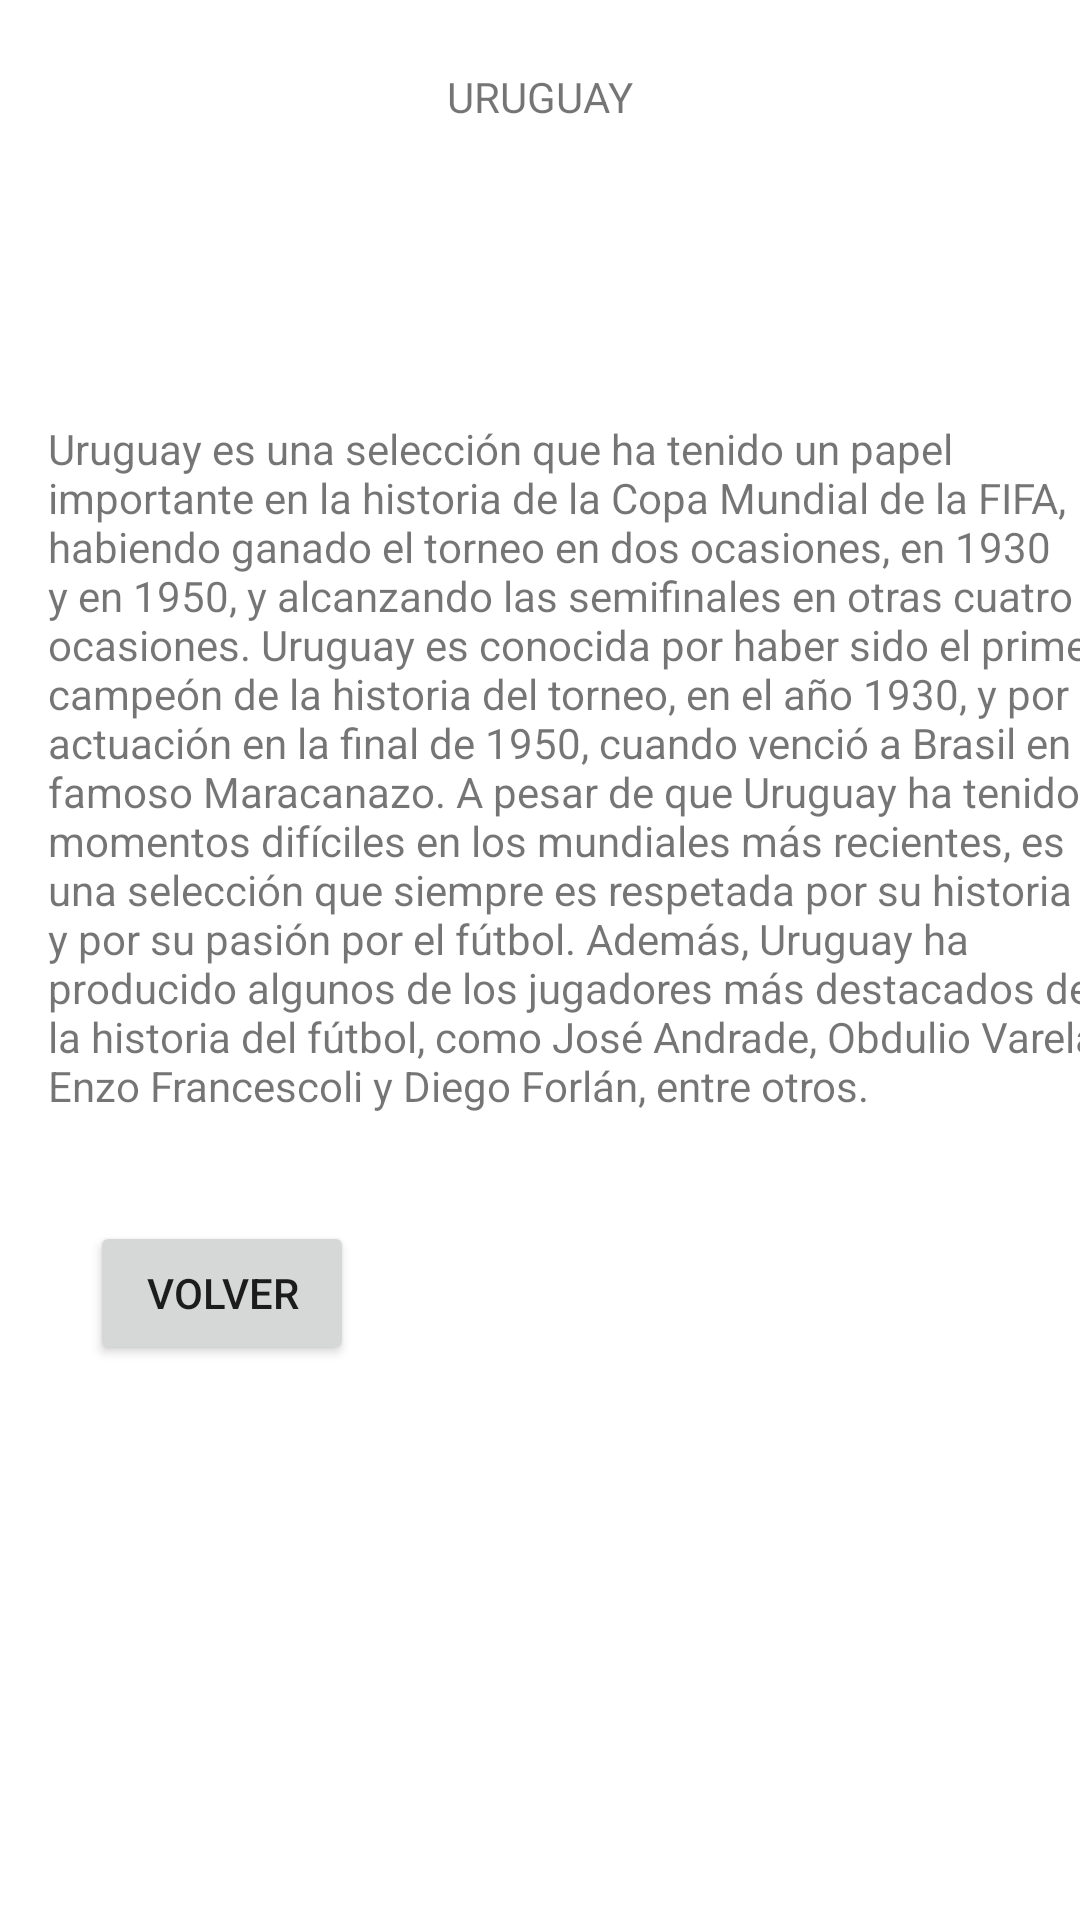

Write the Android layout XML for this screen, with the resource values it uses.
<!-- AndroidManifest.xml: application theme Theme.APLICACION -->
<!-- res/layout/activity_uruguay.xml -->
<?xml version="1.0" encoding="utf-8"?>
<androidx.constraintlayout.widget.ConstraintLayout xmlns:android="http://schemas.android.com/apk/res/android"
    xmlns:app="http://schemas.android.com/apk/res-auto"
    xmlns:tools="http://schemas.android.com/tools"
    android:layout_width="match_parent"
    android:layout_height="match_parent"
    tools:context=".UruguayActivity">

    <TextView
        android:id="@+id/txturuguay"
        android:layout_width="wrap_content"
        android:layout_height="wrap_content"
        android:layout_marginTop="22dp"
        android:layout_marginBottom="98dp"
        android:text="@string/titulouruguay"
        app:layout_constraintBottom_toTopOf="@+id/descripcionuruguay"
        app:layout_constraintEnd_toEndOf="parent"
        app:layout_constraintStart_toStartOf="parent"
        app:layout_constraintTop_toTopOf="parent" />

    <ListView
        android:id="@+id/titulosuruguay"
        android:layout_width="0dp"
        android:layout_height="0dp"
        android:layout_marginStart="1dp"
        android:layout_marginEnd="1dp"
        android:layout_marginBottom="1dp"
        app:layout_constraintBottom_toBottomOf="parent"
        app:layout_constraintEnd_toEndOf="parent"
        app:layout_constraintStart_toStartOf="parent"
        app:layout_constraintTop_toBottomOf="@+id/btnvolver8" />

    <TextView
        android:id="@+id/descripcionuruguay"
        android:layout_width="wrap_content"
        android:layout_height="wrap_content"
        android:layout_marginStart="16dp"
        android:layout_marginBottom="154dp"
        android:text="@string/descripcionuruguay"
        app:layout_constraintBottom_toTopOf="@+id/titulosuruguay"
        app:layout_constraintStart_toStartOf="parent"
        app:layout_constraintTop_toBottomOf="@+id/txturuguay" />

    <Button
        android:id="@+id/btnvolver8"
        android:layout_width="wrap_content"
        android:layout_height="wrap_content"
        android:layout_marginStart="30dp"
        android:layout_marginTop="407dp"
        android:layout_marginBottom="71dp"
        android:text="@string/btnvolver8"
        app:layout_constraintBottom_toTopOf="@+id/titulosuruguay"
        app:layout_constraintStart_toStartOf="parent"
        app:layout_constraintTop_toTopOf="parent" />
</androidx.constraintlayout.widget.ConstraintLayout>
<!-- resources referenced by this layout -->
<resources>
  <string name="btnvolver8">VOLVER</string>
  <string name="descripcionuruguay">Uruguay es una selección que ha tenido un papel importante en la historia de la Copa Mundial de la FIFA, habiendo ganado el torneo en dos ocasiones, en 1930 y en 1950, y alcanzando las semifinales en otras cuatro ocasiones. Uruguay es conocida por haber sido el primer campeón de la historia del torneo, en el año 1930, y por su actuación en la final de 1950, cuando venció a Brasil en el famoso "Maracanazo". A pesar de que Uruguay ha tenido momentos difíciles en los mundiales más recientes, es una selección que siempre es respetada por su historia y por su pasión por el fútbol. Además, Uruguay ha producido algunos de los jugadores más destacados de la historia del fútbol, como José Andrade, Obdulio Varela, Enzo Francescoli y Diego Forlán, entre otros.
  </string>
  <string name="titulouruguay">URUGUAY</string>
  <style name="Theme.APLICACION" parent="Theme.MaterialComponents.DayNight.DarkActionBar">
          
          <item name="colorPrimary">@color/purple_500</item>
          <item name="colorPrimaryVariant">@color/purple_700</item>
          <item name="colorOnPrimary">@color/white</item>
          
          <item name="colorSecondary">@color/teal_200</item>
          <item name="colorSecondaryVariant">@color/teal_700</item>
          <item name="colorOnSecondary">@color/black</item>
          
          <item name="android:statusBarColor">?attr/colorPrimaryVariant</item>
          
      </style>
  <!-- not gathered from this repository: default colours our renderer supplied (Android Studio template values) -->
  <color name="purple_500">#FF6200EE</color>
  <color name="purple_700">#FF3700B3</color>
  <color name="teal_200">#FF03DAC5</color>
  <color name="teal_700">#FF018786</color>
  <color name="black">#FF000000</color>
  <color name="white">#FFFFFFFF</color>
</resources>
